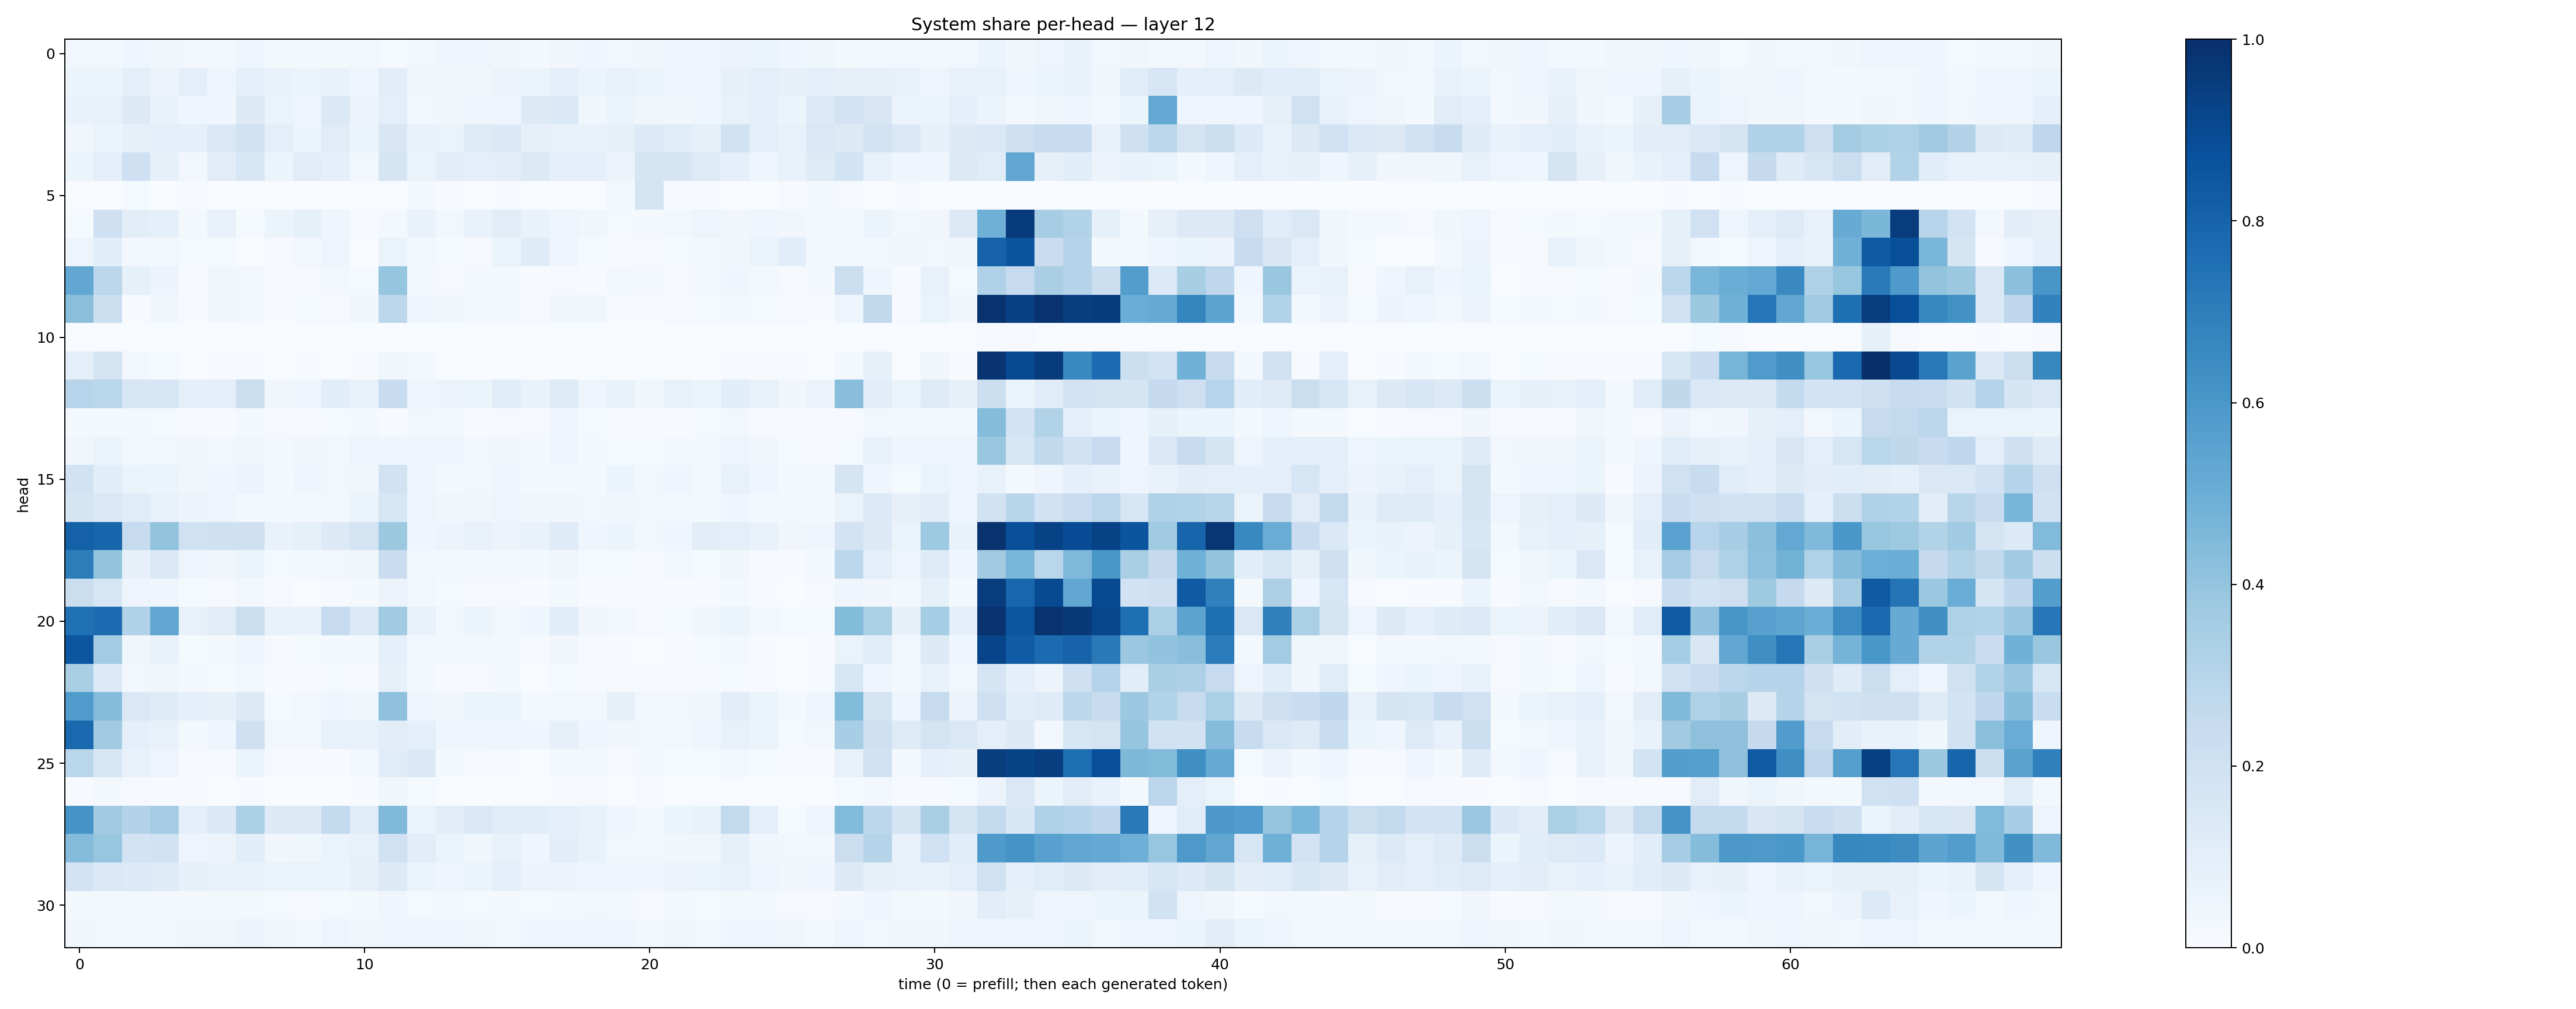

Data behind this chart, as committed beside it:
0.030024225, 0.027621675, 0.043293472, 0.036464408, 0.031079918, 0.027438361, 0.044256866, 0.022317262, 0.020626731, 0.019871512, 0.028137611, 0.013197537, 0.030069934, 0.040339634, 0.04405166, 0.03626226, 0.016866727, 0.031583976, 0.040091343, 0.02754427, 0.032695387, 0.042580854, 0.041072983, 0.05576603
0.05211, 0.05242, 0.09792, 0.05743, 0.09549, 0.04178, 0.08643, 0.06757, 0.05102, 0.06785, 0.04476, 0.102, 0.03788, 0.03228, 0.03682, 0.05761, 0.05357, 0.09082, 0.05961, 0.07225, 0.06357, 0.04682, 0.045, 0.08156
0.06767, 0.0737, 0.1281, 0.06796, 0.04296, 0.04059, 0.1298, 0.06302, 0.04989, 0.1386, 0.05619, 0.1001, 0.02717, 0.03565, 0.04785, 0.04652, 0.1285, 0.1401, 0.03844, 0.05118, 0.03792, 0.03589, 0.03988, 0.07693
0.0345, 0.05441, 0.08546, 0.08829, 0.09277, 0.1452, 0.1902, 0.09834, 0.06005, 0.113, 0.05309, 0.1504, 0.06867, 0.06612, 0.1224, 0.1368, 0.0796, 0.07364, 0.06944, 0.08335, 0.1359, 0.1168, 0.0855, 0.1898
0.05199, 0.1003, 0.2107, 0.08514, 0.02559, 0.1116, 0.1585, 0.06121, 0.1094, 0.09172, 0.03094, 0.1662, 0.06323, 0.1022, 0.1006, 0.1019, 0.1264, 0.08667, 0.08874, 0.05469, 0.1704, 0.1655, 0.1246, 0.08827
0.0002844, 0.001419, 0.01212, 0.002689, 0.007542, 0.003185, 0.0007765, 0.001025, 0.003534, 0.000309, 0.0002637, 0.001492, 0.0158, 0.004547, 0.001875, 0.006524, 0.0008169, 0.0021, 0.001008, 0.02573, 0.1749, 0.005008, 0.005885, 0.0009937
0.01276, 0.2053, 0.1045, 0.08783, 0.0232, 0.07391, 0.01224, 0.05871, 0.08406, 0.04144, 0.00412, 0.01957, 0.06907, 0.02957, 0.0669, 0.111, 0.07002, 0.05073, 0.03752, 0.01354, 0.02219, 0.02772, 0.04864, 0.03449
0.05075, 0.1074, 0.02597, 0.02726, 0.01557, 0.01555, 0.002331, 0.01168, 0.02559, 0.04935, 0.0007097, 0.06554, 0.02695, 0.01302, 0.009381, 0.06353, 0.1193, 0.0459, 0.0136, 0.008645, 0.01032, 0.0136, 0.02129, 0.03598
0.5289, 0.2781, 0.0846, 0.05729, 0.007391, 0.03708, 0.02557, 0.004667, 0.008953, 0.02648, 0.01201, 0.3983, 0.01598, 0.009059, 0.01617, 0.02183, 0.006877, 0.01134, 0.005706, 0.0269, 0.01583, 0.01119, 0.01635, 0.04255
0.4235, 0.2169, 0.005161, 0.03803, 0.004136, 0.03136, 0.02366, 0.006262, 0.01542, 0.009266, 0.03776, 0.2806, 0.04153, 0.03539, 0.02459, 0.01828, 0.009473, 0.03659, 0.03633, 0.004476, 0.005245, 0.008101, 0.01429, 0.01706
0.001481, 0.0005503, 0.0001674, 0.000195, 0.0001133, 9.611194e-05, 0.0001925, 0.0002806, 0.0001607, 0.0001359, 0.0001528, 0.0003088, 0.0007218, 0.0001444, 0.0001207, 0.0001294, 2.802611e-05, 0.0002381, 0.0002059, 0.0002533, 0.0004242, 0.0005986, 0.0004895, 0.0009565
0.0946, 0.178, 0.02363, 0.0126, 0.0008152, 0.005876, 0.004077, 0.001361, 0.003955, 0.00143, 0.00541, 0.03613, 0.01967, 0.003154, 0.0007157, 0.001663, 0.0002481, 0.002975, 0.002098, 0.0007368, 0.0007736, 0.001112, 0.002809, 0.006043
0.2951, 0.2877, 0.1637, 0.1583, 0.09076, 0.09376, 0.221, 0.03163, 0.04444, 0.1089, 0.07327, 0.2417, 0.04966, 0.05683, 0.05265, 0.1163, 0.07024, 0.1247, 0.05046, 0.06722, 0.03664, 0.07311, 0.05409, 0.1067
0.02329, 0.02208, 0.02164, 0.01187, 0.007372, 0.004747, 0.01959, 0.01008, 0.005575, 0.01415, 0.01954, 0.004044, 0.02759, 0.01686, 0.007268, 0.009561, 0.009417, 0.03991, 0.01198, 0.005337, 0.009718, 0.00745, 0.01273, 0.0273
0.03144, 0.06117, 0.02707, 0.02861, 0.03322, 0.02416, 0.03615, 0.01941, 0.03431, 0.02705, 0.04887, 0.03999, 0.04366, 0.04429, 0.02848, 0.03232, 0.01626, 0.04687, 0.02272, 0.01242, 0.01379, 0.02281, 0.01824, 0.04737
0.1944, 0.1084, 0.06345, 0.05252, 0.03616, 0.04444, 0.05547, 0.01954, 0.04107, 0.02806, 0.03493, 0.1945, 0.04001, 0.02004, 0.03105, 0.04616, 0.01611, 0.02036, 0.02045, 0.06169, 0.02631, 0.03995, 0.01862, 0.07532
0.1678, 0.1452, 0.1147, 0.07092, 0.05563, 0.04999, 0.03117, 0.01895, 0.02032, 0.02507, 0.05229, 0.1615, 0.04777, 0.03528, 0.03145, 0.05036, 0.03187, 0.03673, 0.03097, 0.03203, 0.02412, 0.02782, 0.01942, 0.04668
0.8104, 0.7966, 0.2491, 0.3994, 0.2021, 0.2073, 0.2048, 0.06847, 0.08393, 0.1283, 0.1749, 0.3782, 0.04111, 0.05685, 0.07579, 0.05551, 0.07008, 0.1185, 0.04663, 0.05192, 0.02742, 0.04465, 0.1032, 0.09848
0.7005, 0.4014, 0.07935, 0.1384, 0.04735, 0.03234, 0.0537, 0.01268, 0.01591, 0.02688, 0.03437, 0.2267, 0.02677, 0.02288, 0.01848, 0.01897, 0.01789, 0.03667, 0.01488, 0.01546, 0.01057, 0.02493, 0.01506, 0.03347
0.2262, 0.1639, 0.05003, 0.03939, 0.0118, 0.01101, 0.0248, 0.01059, 0.003656, 0.01166, 0.01871, 0.05726, 0.02748, 0.01256, 0.009434, 0.009518, 0.005024, 0.01626, 0.006809, 0.00542, 0.005458, 0.005903, 0.005179, 0.01735
0.7505, 0.7669, 0.3167, 0.5303, 0.07196, 0.1122, 0.2194, 0.07173, 0.06703, 0.2481, 0.135, 0.3648, 0.07081, 0.03012, 0.0512, 0.03053, 0.04249, 0.1067, 0.03166, 0.02662, 0.008047, 0.01255, 0.03478, 0.05229
0.854, 0.3568, 0.03729, 0.06713, 0.01481, 0.01621, 0.04571, 0.01041, 0.01279, 0.02189, 0.0216, 0.09291, 0.02409, 0.01704, 0.02805, 0.01631, 0.01136, 0.03212, 0.009879, 0.00543, 0.003887, 0.007247, 0.01413, 0.01648
0.3377, 0.1358, 0.02526, 0.03697, 0.02058, 0.01516, 0.02868, 0.006675, 0.00605, 0.01538, 0.008958, 0.08068, 0.01913, 0.007116, 0.01055, 0.01633, 0.003858, 0.01234, 0.005246, 0.007984, 0.005002, 0.004083, 0.005439, 0.01497
0.5858, 0.4372, 0.1419, 0.1174, 0.09369, 0.08295, 0.1281, 0.01407, 0.03038, 0.04095, 0.0376, 0.4134, 0.04164, 0.03343, 0.06325, 0.0597, 0.01922, 0.02995, 0.02825, 0.07898, 0.02701, 0.0297, 0.03857, 0.1052
0.7813, 0.3628, 0.09358, 0.0761, 0.02273, 0.04018, 0.2074, 0.02763, 0.02568, 0.07494, 0.07379, 0.1037, 0.08702, 0.04218, 0.04382, 0.04842, 0.04188, 0.07856, 0.04544, 0.03269, 0.02356, 0.02888, 0.04591, 0.07572
0.288, 0.1596, 0.07443, 0.04889, 0.008019, 0.006512, 0.05118, 0.009277, 0.005096, 0.005414, 0.02658, 0.116, 0.1377, 0.02271, 0.008268, 0.01128, 0.003902, 0.01933, 0.02247, 0.008758, 0.01565, 0.01311, 0.01392, 0.02796
0.004989, 0.01939, 0.01045, 0.006712, 0.005209, 0.002167, 0.005569, 0.002738, 0.001478, 0.002956, 0.006449, 0.03795, 0.01244, 0.001777, 0.002369, 0.003573, 0.0009796, 0.00425, 0.007967, 0.002691, 0.008261, 0.002696, 0.003218, 0.002731
0.6101, 0.3616, 0.3059, 0.3496, 0.08598, 0.1382, 0.3331, 0.1325, 0.1269, 0.2545, 0.116, 0.448, 0.0661, 0.104, 0.1434, 0.1167, 0.1073, 0.09248, 0.07531, 0.04616, 0.02325, 0.05909, 0.06686, 0.2598
0.4362, 0.3925, 0.1834, 0.1879, 0.05069, 0.0567, 0.1086, 0.03325, 0.0373, 0.06558, 0.07656, 0.2027, 0.1129, 0.06319, 0.03661, 0.07627, 0.04283, 0.1031, 0.06847, 0.02761, 0.02615, 0.03792, 0.0375, 0.08396
0.1862, 0.141, 0.1357, 0.1201, 0.08276, 0.0718, 0.07062, 0.06272, 0.06326, 0.05868, 0.07875, 0.132, 0.05919, 0.04678, 0.06007, 0.0999, 0.05491, 0.05718, 0.04859, 0.04083, 0.03933, 0.05804, 0.05188, 0.07377
0.02246, 0.0222, 0.02628, 0.02261, 0.02012, 0.02027, 0.01703, 0.01185, 0.01052, 0.01411, 0.01967, 0.04164, 0.01535, 0.02013, 0.01215, 0.01609, 0.0126, 0.02152, 0.02824, 0.01887, 0.01021, 0.01797, 0.01266, 0.01599
0.03355, 0.02851, 0.02042, 0.02372, 0.03802, 0.03542, 0.05582, 0.03137, 0.02457, 0.04706, 0.03712, 0.04501, 0.04996, 0.05048, 0.03793, 0.02961, 0.03993, 0.04435, 0.03966, 0.04277, 0.02577, 0.0356, 0.02501, 0.04535
